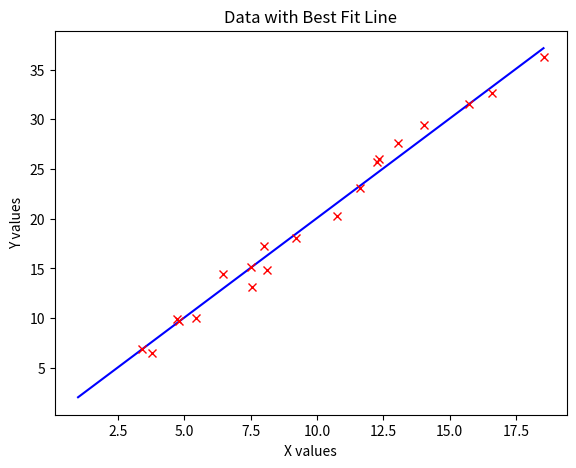
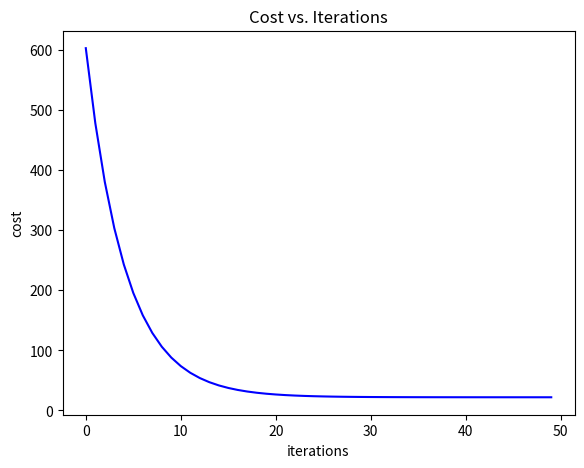

Python code for these plots, in order:
"""
[redacted]

Please:
    - set breakpoints and walk through this lab.
    - verify the dimensions of the arrays
    - verify values with your hand calculations
    - seek to understand, not to just get it done

Lab: Gradient Descent
  - use genFirstDataSet() to get your Cost and GradientDescent functions to work
  - then use genDataSet() to get a random set of data with a given variance (sigma)

ToDo:
    - plot random data (20 values)
    - plot your predicted line given w0 and w1
    - plot the cost curve
    - answer the questions in the lab in the commented area at the end
    - congratulate yourself - you passed a major milestone!

"""
import numpy as np
import matplotlib.pyplot as plt

# Generates a simple test set of data to work with [x0,x1,y]
def genFirstDataSet():
    return np.array([[1, 0, 0],
                     [1, 1, .5],
                     [1, 2, 1],
                     [1, 3, 1.5]])

# Generates a random set of data with a set variance, slope, offset, min and max x
def genDataSet(nElements, sigma, slope, offset, minX, maxX):
    x0 = np.ones(nElements) # x0 = 1
    x1 = np.random.random(nElements) * (maxX - minX) + minX # x1 = random values between min and max
    y = x1 * slope + offset # y values (w1*x1 +w0)
    y += (np.random.random(nElements) * 2 - 1) * sigma # adds variance to y values "real data"

    data = np.column_stack((x0, x1, y)) # combines into single array
    return data


def costFunc(x, weights, y):
    predicted = np.dot(x,weights)
    cost = np.square(predicted - y)
    return np.sum(cost)


# todo: compute the cost using numpy, not for-loops




def gradDesc(x, weights, y):
    n = len(x)
    predicted = np.dot(x,weights)
    cost = predicted - y
    gradient = np.dot(x.T,cost)/n
    return gradient




# todo: compute the gradient descent using numpy, not for-loops

# Call data generation functions
#data = genFirstDataSet()
data = genDataSet(20, 2, 2, 0, 0, 20)

# todo:  using the split function with data to separate x and y
x = data[:,0:2]
y =data[:,2:3]
print(x.shape)
print(y)

# Initialize weights
weights = np.array([0, 1.5]).reshape(2, 1)
# Initialize LR - learning rate,  change to .005 when using generated data set.
LR = 0.001
# Initialize number of iterations
maxIter = 50
# Create array to store costs per iteration
costArray = []

# todo: Write your main loop
"""
Call the cost function, the gradient function, and then update the weights with the given learning rate.   
Store the value of the cost function into an array so you can display the cost function, 
per iteration, after the loop. 
"""
print(weights.shape)
print(x.shape)
print(gradDesc(x,weights,y).shape)
for i in range(maxIter):
    costArray.append(costFunc(x,weights,y))
    weights -= LR*(gradDesc(x,weights,y))

#print(costArray)
# todo: plot the best fit line
'''
  - use np.argmin() to find the index of the minimum value in x
  - use np.argmax() to find the index of the maximum value in x
  - create an array with the min and max x values
  - create an array with the predicted y values: 2 x values * weights 
'''
print("weights:",weights)
minIndex = np.argmin(x)
maxIndex = np.argmax(x)

maxX = x.flatten()[maxIndex]
minX = x.flatten()[minIndex]
xBoundaries = ([minX,maxX])
yBoundaries = ([weights[0] + weights[1]*minX,weights[0] + weights[1]*maxX])
# plot data
fig1 = plt.figure()
ax1 = fig1.add_axes([0.1, 0.1, 0.8, 0.8])
ax1.plot(xBoundaries,yBoundaries, label = "line", color = 'blue')
ax1.plot(x[:, 1], y, 'rx')
ax1.set(title='Data with Best Fit Line', xlabel='X values', ylabel='Y values')
plt.show()


# plot cost
fig2 = plt.figure()
ax2 = fig2.add_axes([0.1, 0.1, 0.8, 0.8])
ax2.plot(range(maxIter), costArray, color='blue')
ax2.set(title='Cost vs. Iterations', xlabel='iterations', ylabel='cost')
plt.show()

# todo: answer analysis questions in the lab here.
'''
Compare and Contrast

1) Increase the learning rate. At what point does the model fail to train?
It works at 0.01, but fails at 0.02.
2) Decrease the learning rate.  What happens to the Cost Function graph?
It takes much more iterations for the cost to get close to 0
3) Display the final weights and compare with the expected values.  What can 
    you change to make your model more accurate?
I could make more iterations of the main loop so that cost would be closer to 0
'''